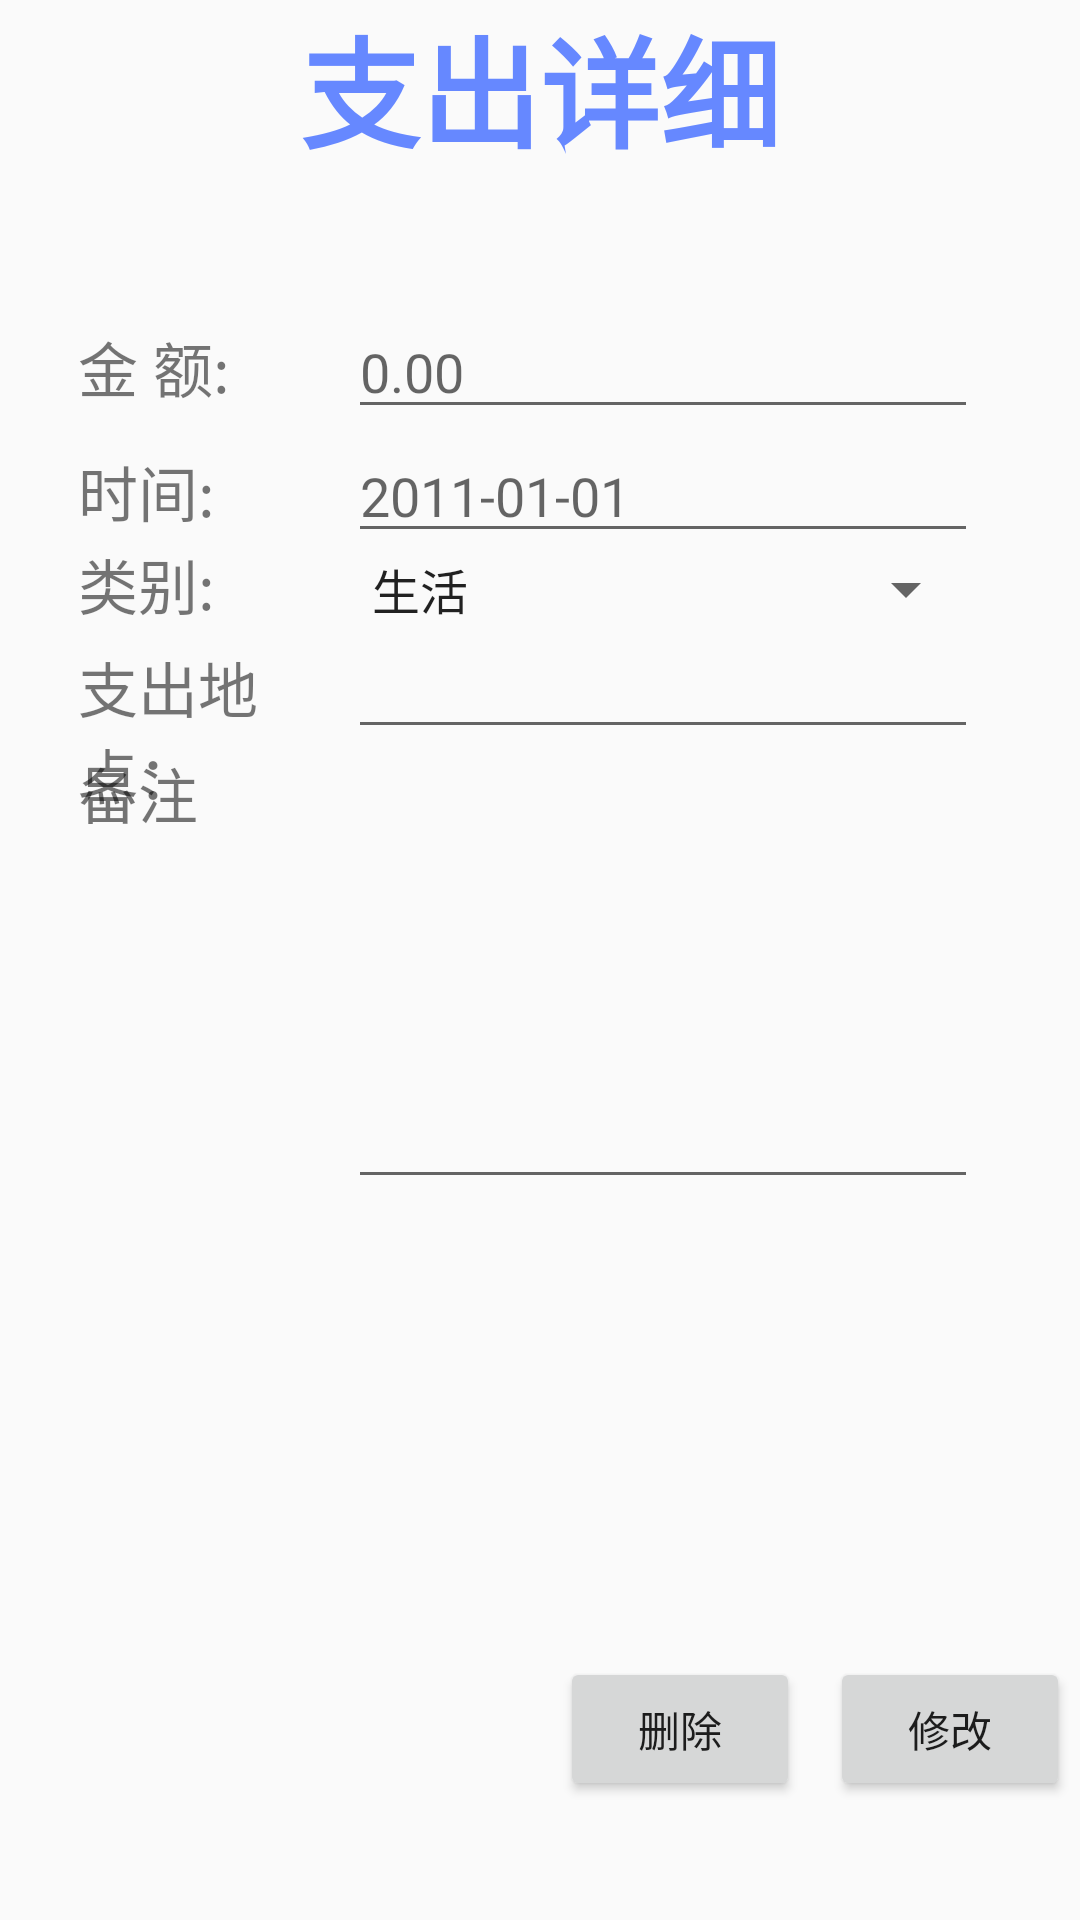

Here is an Android app screen rendered from its layout file. Give the layout XML and the strings, colors and styles it references.
<!-- AndroidManifest.xml: application theme AppTheme -->
<!-- res/layout/detailoutmess.xml -->
<?xml version="1.0" encoding="utf-8"?>
<LinearLayout xmlns:android="http://schemas.android.com/apk/res/android"
    android:orientation="vertical"
    android:layout_width="match_parent"
    android:layout_height="match_parent"
    android:id="@+id/outitem"
    >
    <LinearLayout
        android:layout_width="match_parent"
        android:layout_height="match_parent"
        android:layout_weight="3"
        android:orientation="vertical"
        >
        <TextView
            android:layout_width="wrap_content"
            android:layout_height="wrap_content"
            android:layout_gravity="center"
            android:gravity="center_horizontal"
            android:text="支出详细"
            android:textSize="40sp"
            android:textColor="#6688ff"
            android:textStyle="bold"
            />
    </LinearLayout>
    <LinearLayout
        android:orientation="vertical"
        android:layout_width="match_parent"
        android:layout_height="match_parent"
        android:layout_weight="1"
        >
        <RelativeLayout
            android:layout_width="match_parent"
            android:layout_height="match_parent"
            android:padding="10dp"
            >
            <TextView
                android:layout_width="90dp"
                android:layout_height="wrap_content"
                android:id="@+id/tvOuMoney"
                android:textSize="20sp"
                android:text="金 额:"
                android:layout_alignBaseline="@+id/txOutMoney"
                android:layout_alignBottom="@+id/txOutMoney"
                android:layout_alignParentLeft="true"
                android:layout_marginLeft="16dp"
                />
            <EditText
                android:layout_width="210dp"
                android:layout_height="wrap_content"
                android:id="@+id/txOutMoney"
                android:layout_toRightOf="@id/tvOuMoney"
                android:inputType="number"
                android:numeric="integer"
                android:maxLength="9"
                android:hint="0.00"/>
            <TextView
                android:layout_width="90dp"
                android:layout_height="wrap_content"
                android:id="@+id/tvOutTime"
                android:textSize="20sp"
                android:text="时间:"
                android:layout_alignBaseline="@+id/txtOutTime"
                android:layout_alignBottom="@+id/txtOutTime"
                android:layout_toLeftOf="@+id/txOutMoney"
                />
            <EditText
                android:layout_width="210dp"
                android:layout_height="wrap_content"
                android:id="@+id/txtOutTime"
                android:inputType="datetime"
                android:hint="2011-01-01"
                android:layout_toRightOf="@+id/tvOutTime"
                android:layout_below="@+id/txOutMoney"
                />
            <TextView
                android:layout_width="90dp"
                android:layout_height="wrap_content"
                android:id="@+id/tvOutType"
                android:textSize="20sp"
                android:text="类别:"
                android:layout_alignBaseline="@+id/spOutType"
                android:layout_alignBottom="@+id/spOutType"
                android:layout_alignLeft="@+id/tvOutTime"
                />
            <Spinner
                android:layout_width="210dp"
                android:layout_height="wrap_content"
                android:id="@id/spOutType"
                android:layout_toRightOf="@id/tvOutType"
                android:layout_below="@id/txtOutTime"
                android:entries="@array/intype"
                >


            </Spinner>
            <TextView
                android:layout_width="90dp"
                android:layout_height="wrap_content"
                android:id="@+id/tvOutAddress"
                android:text="支出地点："
                android:textSize="20sp"
                android:layout_alignBaseline="@+id/txOutAddress"
                android:layout_alignBottom="@+id/txOutAddress"
                android:layout_toLeftOf="@+id/spOutType"
                />
            <EditText
                android:layout_width="210dp"
                android:layout_height="wrap_content"
                android:id="@+id/txOutAddress"
                android:layout_toRightOf="@+id/tvOutAddress"
                android:layout_below="@+id/spOutType"

                android:singleLine="false"
                />
            <TextView
                android:layout_width="90dp"
                android:layout_height="wrap_content"
                android:id="@+id/tvOutMark"
                android:textSize="20sp"
                android:text="备注"
                android:layout_alignTop="@+id/txOutMark"
                android:layout_toLeftOf="@+id/txOutAddress"
                />
            <EditText
                android:id="@+id/txOutMark"
                android:layout_width="210dp"
                android:layout_height="150dp"
                android:layout_toRightOf="@id/tvOutMark"
                android:layout_below="@+id/txOutAddress"
                android:gravity="top"
                android:singleLine="false"/>
        </RelativeLayout>
    </LinearLayout>
    <LinearLayout
        android:layout_width="match_parent"
        android:layout_height="match_parent"
        android:layout_weight="3"
        android:orientation="vertical"
        >
        <RelativeLayout
            android:layout_width="match_parent"
            android:layout_height="match_parent"
            android:padding="10px"

            >
            <Button
                android:layout_width="80dp"
                android:layout_height="wrap_content"
                android:id="@+id/btnOutCancel"
                android:layout_alignParentRight="true"
                android:layout_marginLeft="10dp"
                android:text="修改"
                />
            <Button
                android:layout_width="80dp"
                android:layout_height="wrap_content"
                android:id="@+id/btnOutSave"
                android:layout_toLeftOf="@id/btnOutCancel"
                android:text="删除"
                />
        </RelativeLayout>

    </LinearLayout>
</LinearLayout>
<!-- resources referenced by this layout -->
<resources>
  <string-array name="intype">
          <item>生活</item>
          <item>旅行</item>
          <item>sx</item>
      </string-array>
  <style name="AppTheme" parent="Theme.AppCompat.Light.DarkActionBar">
          
          <item name="colorPrimary">#5F94CD</item>
          <item name="colorPrimaryDark">@color/colorPrimaryDark</item>
          <item name="colorAccent">@color/colorAccent</item>
      </style>
  <color name="colorPrimaryDark">#303F9F</color>
  <color name="colorAccent">#e7e4e5</color>
</resources>
